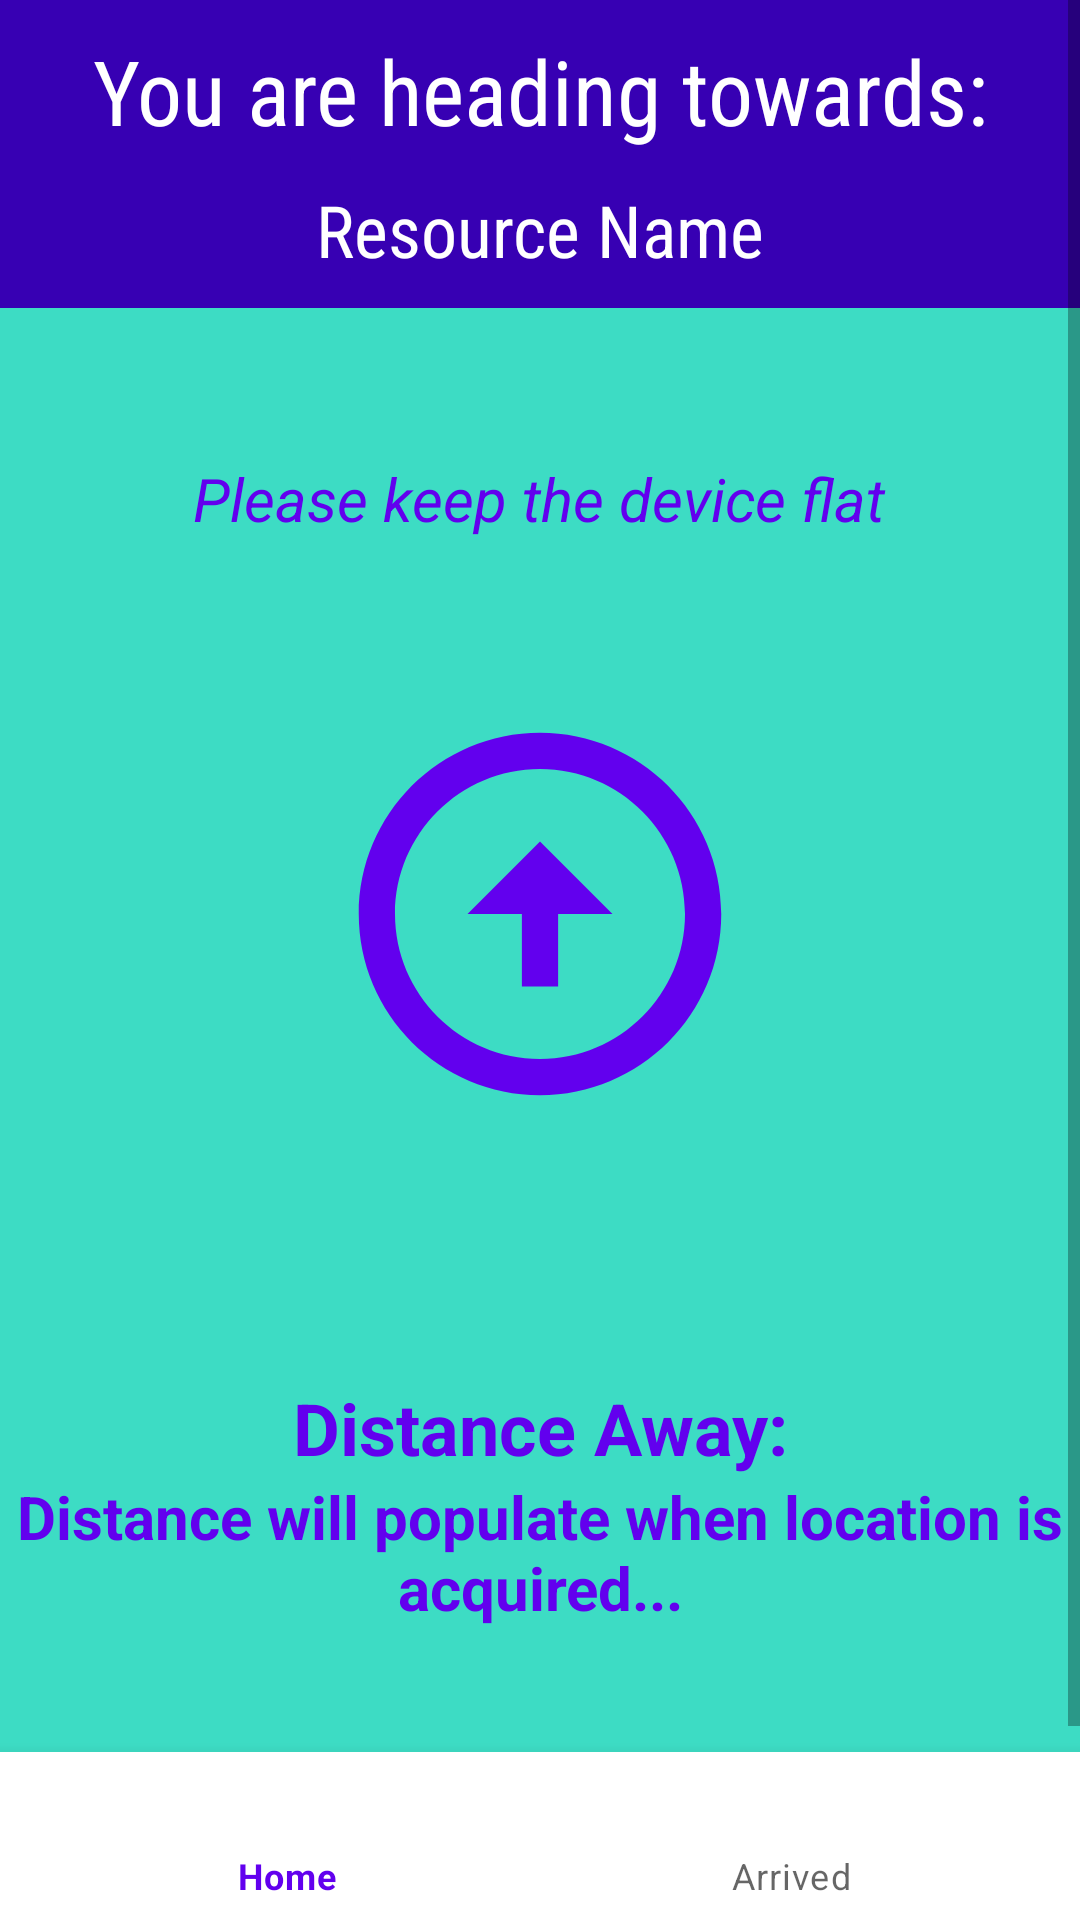

Android layout source for this screen:
<!-- AndroidManifest.xml: application theme Theme.HelpMeFind -->
<!-- res/layout/activity_wayfinder.xml -->
<?xml version="1.0" encoding="utf-8"?>
<androidx.constraintlayout.widget.ConstraintLayout xmlns:android="http://schemas.android.com/apk/res/android"
    xmlns:app="http://schemas.android.com/apk/res-auto"
    xmlns:tools="http://schemas.android.com/tools"
    android:id="@+id/relativeLayout2"
    android:layout_width="match_parent"
    android:layout_height="match_parent"
    android:background="@color/welcome_background_background"
    tools:context=".Wayfinder">

    <ScrollView
        android:layout_width="fill_parent"
        android:layout_height="0dp"
        app:layout_constraintBottom_toTopOf="@+id/bottomnav"
        app:layout_constraintEnd_toEndOf="parent"
        app:layout_constraintStart_toStartOf="parent"
        app:layout_constraintTop_toTopOf="parent">

        <LinearLayout
            android:layout_width="match_parent"
            android:layout_height="match_parent"
            android:orientation="vertical">

            <TextView
                android:id="@+id/headingTitle"
                android:layout_width="match_parent"
                android:layout_height="wrap_content"
                android:layout_marginBottom="0dp"
                android:background="@color/purple_700"
                android:backgroundTint="@color/purple_700"
                android:fontFamily="sans-serif-condensed"
                android:gravity="center"
                android:paddingLeft="10dp"
                android:paddingTop="10dp"
                android:paddingRight="10dp"
                android:paddingBottom="10dp"
                android:text="You are heading towards:"
                android:textColor="@color/white"
                android:textSize="30dp" />

            <TextView
                android:id="@+id/resourceName"
                android:layout_width="match_parent"
                android:layout_height="wrap_content"
                android:layout_marginBottom="50dp"
                android:background="@color/purple_700"
                android:backgroundTint="@color/purple_700"
                android:fontFamily="sans-serif-condensed"
                android:gravity="center"
                android:includeFontPadding="true"
                android:paddingBottom="10dp"
                android:text="Resource Name"
                android:textColor="@color/white"
                android:textSize="24sp" />
            <TextView
                android:layout_width="wrap_content"
                android:layout_height="wrap_content"
                android:layout_gravity="center"
                android:text="Please keep the device flat"
                android:gravity="center"
                android:textColor="@color/purple_500"
                android:textSize="20sp"
                android:textStyle="italic" />
            <ImageView
                android:id="@+id/pointer"
                android:layout_width="260dp"
                android:layout_height="250dp"
                android:layout_centerHorizontal="true"
                android:layout_centerVertical="true"
                android:layout_gravity="center"
                android:foregroundTint="#ECECEC"
                android:src="@drawable/ic_launcher_foreground_arrow" />

            <TextView
                android:id="@+id/distanceTitle"
                android:layout_width="match_parent"
                android:layout_height="wrap_content"
                android:layout_marginTop="30dp"
                android:gravity="center"
                android:text="Distance Away:"
                android:textColor="@color/purple_500"
                android:textSize="24sp"
                android:textStyle="bold" />

            <TextView
                android:id="@+id/distance"
                android:layout_width="match_parent"
                android:layout_height="wrap_content"
                android:layout_marginBottom="50dp"
                android:gravity="center"
                android:text="Distance will populate when location is acquired..."
                android:textColor="@color/purple_500"
                android:textSize="20sp"
                android:textStyle="bold" />

        </LinearLayout>
    </ScrollView>

    <com.google.android.material.bottomnavigation.BottomNavigationView
        android:id="@+id/bottomnav"
        android:layout_width="match_parent"
        android:layout_height="wrap_content"
        android:background="?android:attr/windowBackground"
        app:layout_constraintBottom_toBottomOf="parent"
        app:layout_constraintEnd_toEndOf="parent"
        app:layout_constraintStart_toStartOf="parent"
        app:menu="@menu/menu" />

</androidx.constraintlayout.widget.ConstraintLayout>
<!-- resources referenced by this layout -->
<resources>
  <color name="purple_500">#FF6200EE</color>
  <color name="purple_700">#FF3700B3</color>
  <color name="welcome_background_background">#3DDCC4</color>
  <color name="white">#FFFFFFFF</color>
  <!-- drawable ic_launcher_foreground_arrow (drawable) -->
  <vector xmlns:android="http://schemas.android.com/apk/res/android"
      android:width="108dp"
      android:height="108dp"
      android:viewportWidth="108"
      android:viewportHeight="108"
      android:tint="#FF6200EE">
    <group android:scaleX="2.61"
        android:scaleY="2.61"
        android:translateX="22.68"
        android:translateY="22.68">
      <path
          android:fillColor="@android:color/white"
          android:pathData="M12,20c-4.41,0 -8,-3.59 -8,-8s3.59,-8 8,-8s8,3.59 8,8S16.41,20 12,20M12,22c5.52,0 10,-4.48 10,-10c0,-5.52 -4.48,-10 -10,-10C6.48,2 2,6.48 2,12C2,17.52 6.48,22 12,22L12,22zM11,12l0,4h2l0,-4h3l-4,-4l-4,4H11z"/>
    </group>
  </vector>
  <style name="Theme.HelpMeFind" parent="Theme.MaterialComponents.DayNight.DarkActionBar">
          
          <item name="colorPrimary">@color/purple_500</item>
          <item name="colorPrimaryVariant">@color/purple_700</item>
          <item name="colorOnPrimary">@color/white</item>
          
          <item name="colorSecondary">@color/teal_200</item>
          <item name="colorSecondaryVariant">@color/teal_700</item>
          <item name="colorOnSecondary">@color/black</item>
          
          <item name="android:statusBarColor" tools:targetApi="l">?attr/colorPrimaryVariant</item>
          
      </style>
  <color name="teal_200">#FF03DAC5</color>
  <color name="teal_700">#FF018786</color>
  <color name="black">#FF000000</color>
</resources>
